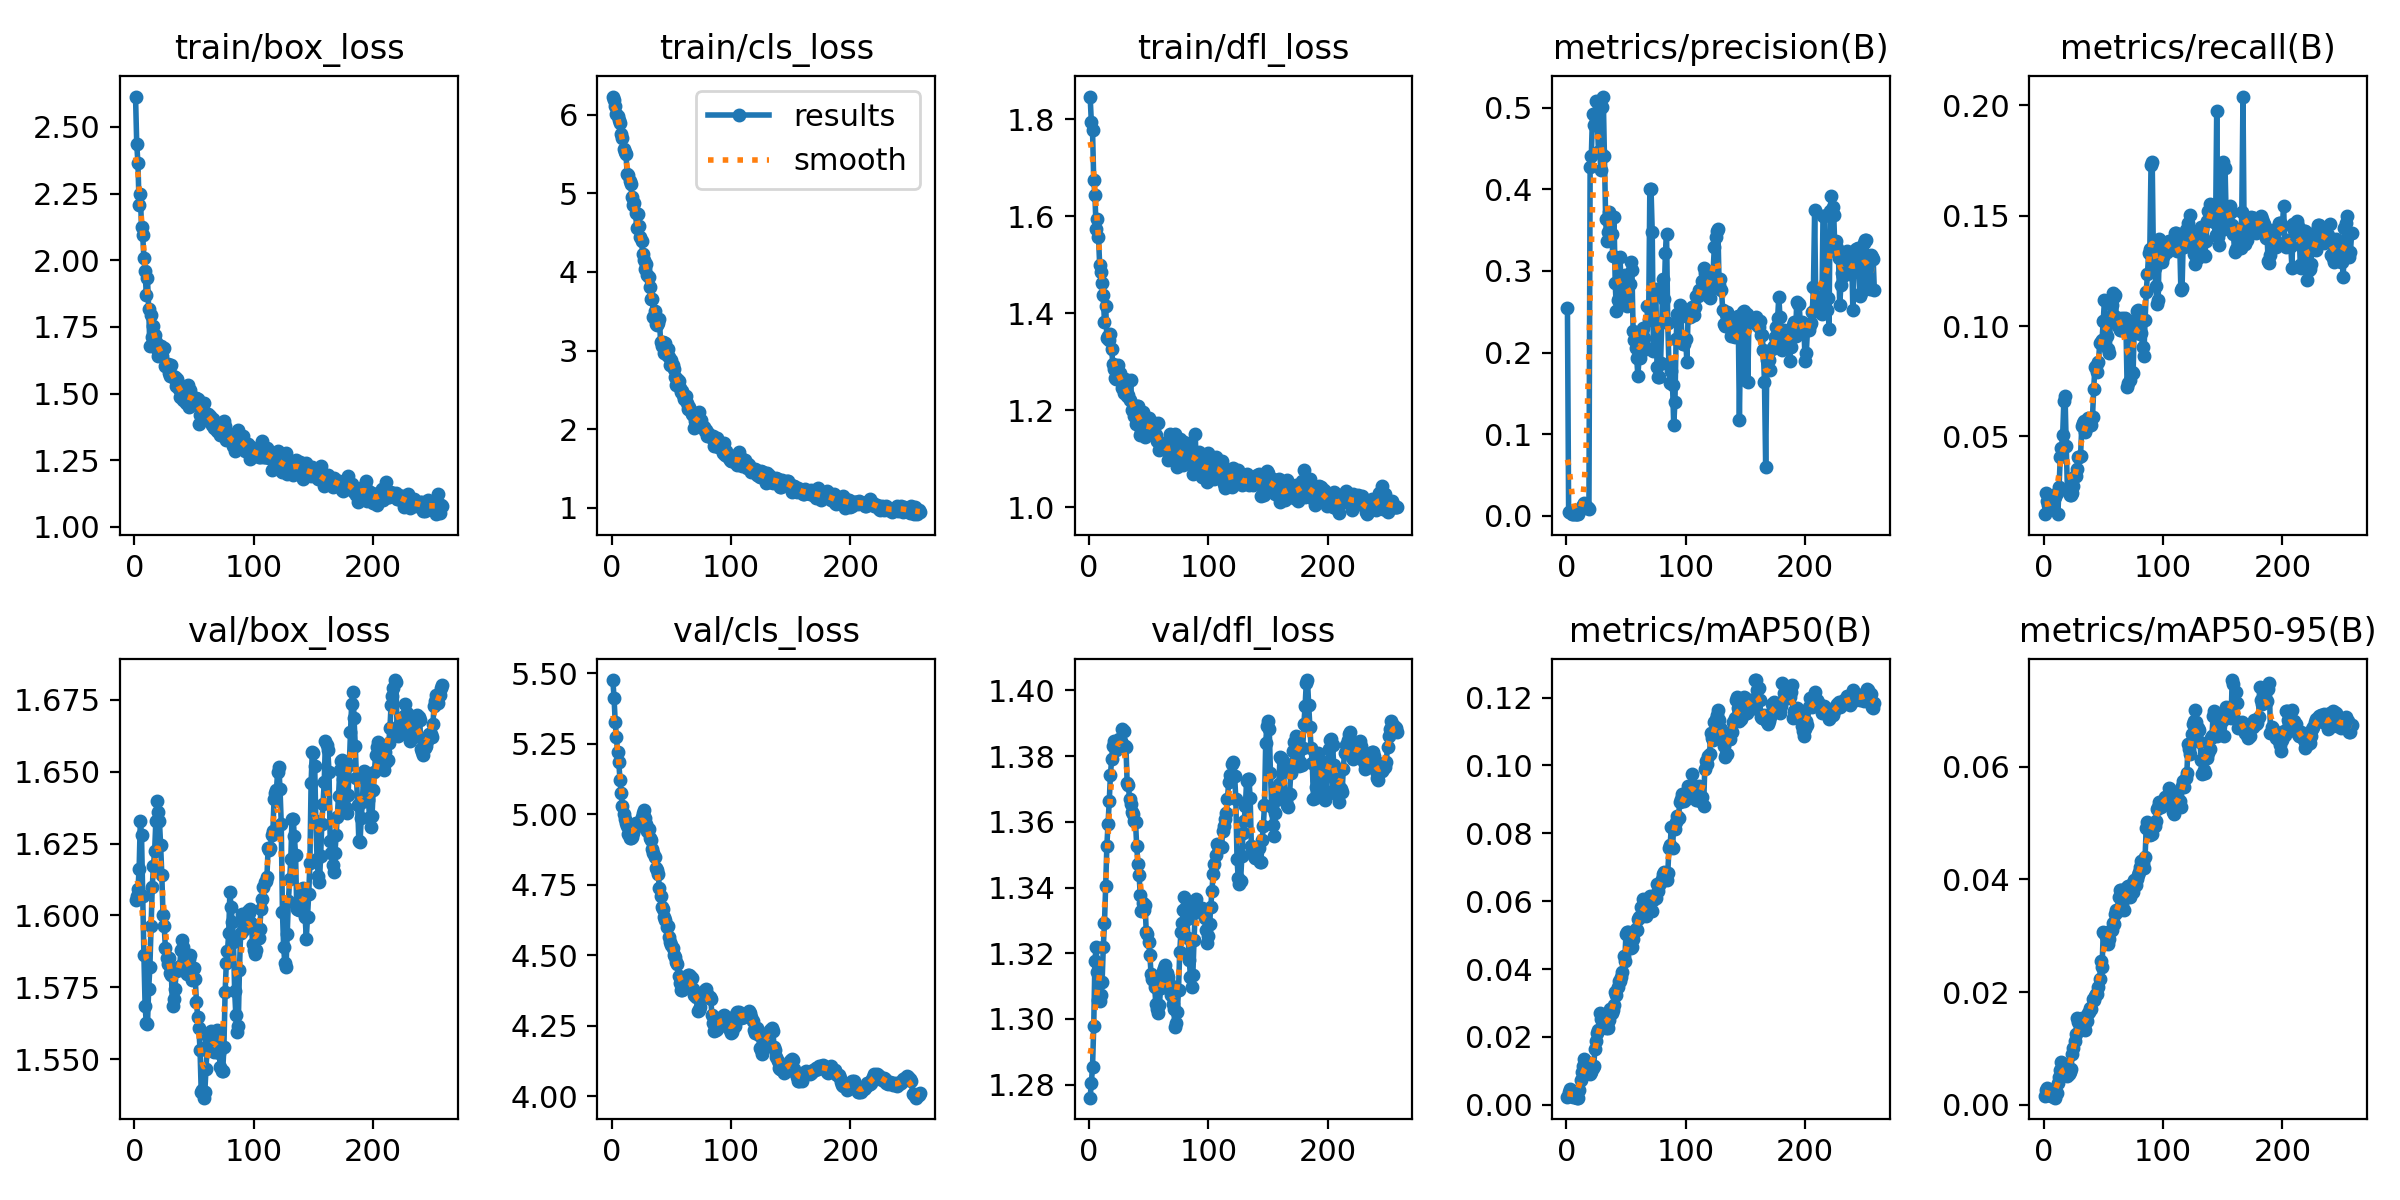

The data file committed next to this chart (first rows):
epoch, time, train/box_loss, train/cls_loss, train/dfl_loss, metrics/precision(B), metrics/recall(B), metrics/mAP50(B), metrics/mAP50-95(B), val/box_loss, val/cls_loss, val/dfl_loss, lr/pg0, lr/pg1, lr/pg2
1, 10.93, 2.614, 6.231, 1.847, 0.2542, 0.01477, 0.00218, 0.00159, 1.606, 5.475, 1.276, 1.72e-06, 1.72e-06, 1.72e-06
2, 14.91, 2.436, 6.182, 1.794, 0.0041, 0.02418, 0.00376, 0.00256, 1.607, 5.413, 1.28, 3.86234e-06, 3.86234e-06, 3.86234e-06
3, 18.15, 2.365, 6.11, 1.777, 0.00504, 0.02069, 0.00454, 0.00305, 1.609, 5.326, 1.285, 5.99616e-06, 5.99616e-06, 5.99616e-06
4, 21.25, 2.206, 6.005, 1.674, 0.00408, 0.01883, 0.00371, 0.00242, 1.616, 5.272, 1.298, 8.12147e-06, 8.12147e-06, 8.12147e-06
5, 24.2, 2.248, 5.988, 1.643, 0.00239, 0.0172, 0.00264, 0.00177, 1.633, 5.219, 1.318, 1.02383e-05, 1.02383e-05, 1.02383e-05
6, 27.8, 2.124, 5.935, 1.574, 0.00217, 0.01818, 0.00235, 0.0016, 1.628, 5.184, 1.322, 1.23465e-05, 1.23465e-05, 1.23465e-05
7, 30.85, 2.093, 5.899, 1.593, 0.00202, 0.02061, 0.00227, 0.0015, 1.607, 5.12, 1.314, 1.44463e-05, 1.44463e-05, 1.44463e-05
8, 33.84, 2.008, 5.755, 1.556, 0.00188, 0.0202, 0.0023, 0.00153, 1.586, 5.075, 1.306, 1.65376e-05, 1.65376e-05, 1.65376e-05
9, 36.88, 1.96, 5.705, 1.499, 0.00185, 0.02191, 0.00213, 0.00135, 1.569, 5.03, 1.305, 1.86203e-05, 1.86203e-05, 1.86203e-05
10, 41.31, 1.871, 5.57, 1.485, 0.00183, 0.0224, 0.00208, 0.00127, 1.562, 5.001, 1.307, 2.06945e-05, 2.06945e-05, 2.06945e-05
11, 44.39, 1.932, 5.521, 1.462, 0.00612, 0.02446, 0.0044, 0.00215, 1.562, 4.982, 1.311, 2.27602e-05, 2.27602e-05, 2.27602e-05
12, 47.42, 1.818, 5.496, 1.437, 0.00895, 0.01497, 0.00737, 0.00394, 1.574, 4.968, 1.322, 2.48174e-05, 2.48174e-05, 2.48174e-05
13, 50.7, 1.677, 5.244, 1.381, 0.01068, 0.02714, 0.00974, 0.00499, 1.582, 4.958, 1.329, 2.68661e-05, 2.68661e-05, 2.68661e-05
14, 54.19, 1.795, 5.23, 1.414, 0.01348, 0.04065, 0.0115, 0.00625, 1.596, 4.928, 1.34, 2.89063e-05, 2.89063e-05, 2.89063e-05
15, 57.33, 1.71, 5.16, 1.349, 0.01585, 0.04461, 0.01355, 0.00757, 1.61, 4.915, 1.353, 3.09379e-05, 3.09379e-05, 3.09379e-05
16, 60.56, 1.754, 5.125, 1.354, 0.01099, 0.0506, 0.01225, 0.00686, 1.617, 4.915, 1.359, 3.29611e-05, 3.29611e-05, 3.29611e-05
17, 64.13, 1.719, 4.952, 1.344, 0.01005, 0.06595, 0.01271, 0.00715, 1.623, 4.919, 1.366, 3.49757e-05, 3.49757e-05, 3.49757e-05
18, 67.35, 1.692, 4.852, 1.358, 0.0095, 0.06836, 0.01236, 0.00679, 1.633, 4.934, 1.374, 3.69818e-05, 3.69818e-05, 3.69818e-05
19, 70.34, 1.667, 4.874, 1.325, 0.00788, 0.04572, 0.00995, 0.00574, 1.64, 4.947, 1.379, 3.89794e-05, 3.89794e-05, 3.89794e-05
20, 73.24, 1.642, 4.751, 1.294, 0.4278, 0.02572, 0.009, 0.00506, 1.636, 4.97, 1.383, 4.09685e-05, 4.09685e-05, 4.09685e-05
21, 76.4, 1.648, 4.562, 1.286, 0.4411, 0.02471, 0.00979, 0.0054, 1.633, 4.967, 1.385, 4.12972e-05, 4.12972e-05, 4.12972e-05
22, 79.54, 1.678, 4.736, 1.266, 0.4922, 0.02367, 0.01075, 0.00578, 1.624, 4.967, 1.384, 4.12121e-05, 4.12121e-05, 4.12121e-05
23, 82.41, 1.642, 4.588, 1.264, 0.4791, 0.02331, 0.01153, 0.00633, 1.614, 4.96, 1.382, 4.11269e-05, 4.11269e-05, 4.11269e-05
24, 85.3, 1.667, 4.449, 1.293, 0.4928, 0.0245, 0.01633, 0.00893, 1.6, 4.971, 1.383, 4.10418e-05, 4.10418e-05, 4.10418e-05
25, 88.41, 1.671, 4.396, 1.277, 0.5089, 0.02742, 0.01866, 0.0101, 1.596, 4.99, 1.385, 4.09566e-05, 4.09566e-05, 4.09566e-05
26, 91.72, 1.604, 4.232, 1.277, 0.4856, 0.03211, 0.02108, 0.01138, 1.589, 5.005, 1.383, 4.08715e-05, 4.08715e-05, 4.08715e-05
27, 94.59, 1.607, 4.157, 1.263, 0.4459, 0.03217, 0.02193, 0.01252, 1.585, 5.014, 1.385, 4.07864e-05, 4.07864e-05, 4.07864e-05
28, 97.49, 1.611, 4.043, 1.246, 0.447, 0.03533, 0.02702, 0.01543, 1.583, 4.987, 1.388, 4.07012e-05, 4.07012e-05, 4.07012e-05
29, 100.6, 1.577, 4.104, 1.236, 0.4237, 0.0407, 0.02521, 0.01476, 1.585, 4.964, 1.388, 4.06161e-05, 4.06161e-05, 4.06161e-05
30, 103.7, 1.567, 3.964, 1.264, 0.5012, 0.04081, 0.02523, 0.01493, 1.58, 4.941, 1.383, 4.05309e-05, 4.05309e-05, 4.05309e-05
31, 106.4, 1.606, 3.931, 1.235, 0.5139, 0.04133, 0.02509, 0.01512, 1.579, 4.947, 1.383, 4.04458e-05, 4.04458e-05, 4.04458e-05
32, 109.2, 1.566, 3.812, 1.228, 0.4408, 0.05457, 0.02526, 0.0154, 1.569, 4.914, 1.372, 4.03607e-05, 4.03607e-05, 4.03607e-05
33, 112.2, 1.559, 3.651, 1.231, 0.3631, 0.05613, 0.02257, 0.01347, 1.571, 4.907, 1.371, 4.02755e-05, 4.02755e-05, 4.02755e-05
34, 115.8, 1.564, 3.653, 1.221, 0.3362, 0.05712, 0.02313, 0.01384, 1.574, 4.878, 1.367, 4.01904e-05, 4.01904e-05, 4.01904e-05
35, 118.5, 1.528, 3.422, 1.261, 0.3474, 0.05214, 0.02248, 0.01326, 1.581, 4.861, 1.366, 4.01052e-05, 4.01052e-05, 4.01052e-05
36, 121.3, 1.553, 3.498, 1.2, 0.3723, 0.05431, 0.02499, 0.01494, 1.581, 4.849, 1.363, 4.00201e-05, 4.00201e-05, 4.00201e-05
37, 124.1, 1.518, 3.342, 1.201, 0.347, 0.05824, 0.02821, 0.01621, 1.581, 4.811, 1.362, 3.9935e-05, 3.9935e-05, 3.9935e-05
38, 127.2, 1.486, 3.329, 1.189, 0.3453, 0.05794, 0.02698, 0.0164, 1.583, 4.801, 1.36, 3.98498e-05, 3.98498e-05, 3.98498e-05
39, 130.4, 1.511, 3.355, 1.171, 0.3183, 0.05794, 0.02786, 0.01718, 1.588, 4.788, 1.36, 3.97647e-05, 3.97647e-05, 3.97647e-05
40, 133.3, 1.526, 3.397, 1.208, 0.3657, 0.05497, 0.02946, 0.01692, 1.592, 4.737, 1.353, 3.96795e-05, 3.96795e-05, 3.96795e-05
41, 136.1, 1.477, 3.106, 1.208, 0.2853, 0.05902, 0.03312, 0.01882, 1.589, 4.71, 1.347, 3.95944e-05, 3.95944e-05, 3.95944e-05
42, 139.2, 1.502, 3.058, 1.197, 0.2507, 0.07133, 0.03246, 0.01868, 1.586, 4.671, 1.344, 3.95093e-05, 3.95093e-05, 3.95093e-05
43, 142.3, 1.463, 3.102, 1.148, 0.2646, 0.08161, 0.0348, 0.01923, 1.58, 4.664, 1.338, 3.94241e-05, 3.94241e-05, 3.94241e-05
44, 145.2, 1.47, 2.964, 1.155, 0.2671, 0.08187, 0.03653, 0.01973, 1.58, 4.636, 1.333, 3.9339e-05, 3.9339e-05, 3.9339e-05
45, 148.1, 1.532, 3.098, 1.197, 0.3176, 0.07913, 0.03656, 0.01965, 1.585, 4.626, 1.335, 3.92538e-05, 3.92538e-05, 3.92538e-05
46, 150.9, 1.45, 2.949, 1.173, 0.2811, 0.08357, 0.03773, 0.02091, 1.585, 4.601, 1.333, 3.91687e-05, 3.91687e-05, 3.91687e-05
47, 154.3, 1.513, 3.015, 1.145, 0.2687, 0.09213, 0.03922, 0.02231, 1.586, 4.605, 1.335, 3.90836e-05, 3.90836e-05, 3.90836e-05
48, 157.2, 1.48, 2.916, 1.164, 0.2823, 0.09288, 0.04382, 0.02557, 1.577, 4.563, 1.326, 3.89984e-05, 3.89984e-05, 3.89984e-05
49, 160.1, 1.473, 2.815, 1.154, 0.2949, 0.09387, 0.04223, 0.02449, 1.581, 4.548, 1.326, 3.89133e-05, 3.89133e-05, 3.89133e-05
50, 162.9, 1.482, 2.874, 1.184, 0.2815, 0.1024, 0.05039, 0.03065, 1.582, 4.537, 1.323, 3.88281e-05, 3.88281e-05, 3.88281e-05
51, 166.3, 1.482, 2.815, 1.171, 0.2571, 0.1119, 0.05076, 0.03049, 1.578, 4.526, 1.32, 3.8743e-05, 3.8743e-05, 3.8743e-05
52, 169.3, 1.482, 2.77, 1.168, 0.2822, 0.1031, 0.05077, 0.02993, 1.57, 4.502, 1.314, 3.86579e-05, 3.86579e-05, 3.86579e-05
53, 172.1, 1.481, 2.658, 1.176, 0.2844, 0.0953, 0.04887, 0.0296, 1.565, 4.492, 1.312, 3.85727e-05, 3.85727e-05, 3.85727e-05
54, 174.9, 1.387, 2.562, 1.16, 0.3116, 0.08953, 0.04618, 0.02856, 1.561, 4.475, 1.312, 3.84876e-05, 3.84876e-05, 3.84876e-05
55, 178.1, 1.42, 2.633, 1.147, 0.3007, 0.08763, 0.04637, 0.02938, 1.553, 4.469, 1.31, 3.84024e-05, 3.84024e-05, 3.84024e-05
56, 181.2, 1.442, 2.616, 1.15, 0.2269, 0.1042, 0.04883, 0.03089, 1.539, 4.426, 1.305, 3.83173e-05, 3.83173e-05, 3.83173e-05
57, 184.1, 1.411, 2.519, 1.137, 0.2155, 0.1094, 0.05078, 0.03105, 1.539, 4.402, 1.303, 3.82322e-05, 3.82322e-05, 3.82322e-05
58, 187.1, 1.464, 2.478, 1.173, 0.2054, 0.115, 0.05188, 0.03224, 1.537, 4.376, 1.302, 3.8147e-05, 3.8147e-05, 3.8147e-05
59, 190.3, 1.426, 2.485, 1.117, 0.1934, 0.113, 0.05162, 0.03216, 1.539, 4.376, 1.304, 3.80619e-05, 3.80619e-05, 3.80619e-05
60, 193.4, 1.417, 2.428, 1.128, 0.1707, 0.1139, 0.05472, 0.03387, 1.547, 4.38, 1.31, 3.79767e-05, 3.79767e-05, 3.79767e-05
... 198 more rows
